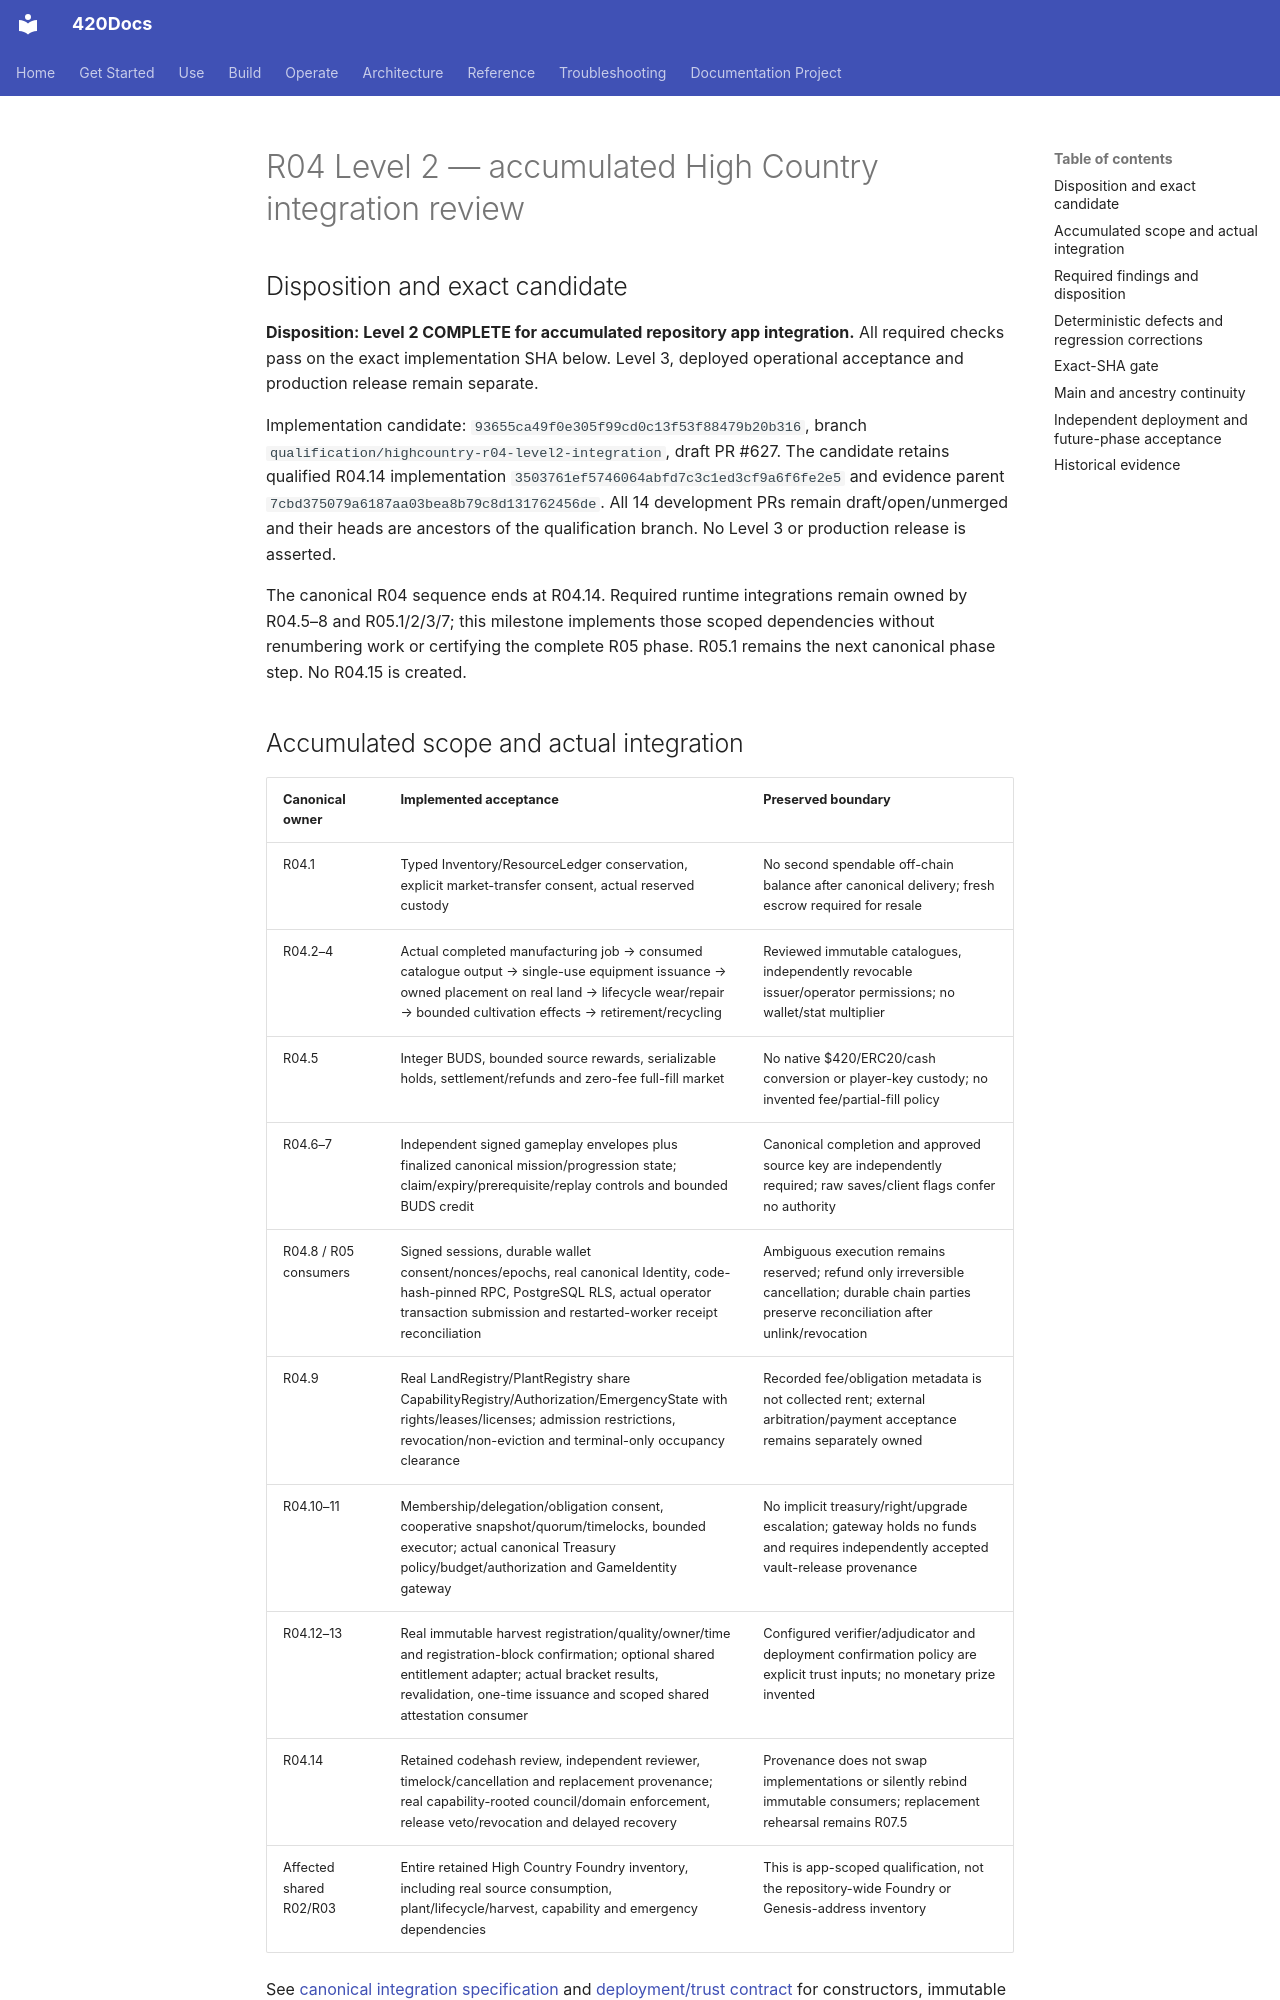

repository: abvhiael/420-integrated-v0.1 · page: highcountry/R04-LEVEL2-INTEGRATION-REVIEW/index.html · generator: mkdocs

# R04 Level 2 — accumulated High Country integration review

## Disposition and exact candidate

**Disposition: Level 2 COMPLETE for accumulated repository app integration.** All required checks pass on the exact implementation SHA below. Level 3, deployed operational acceptance and production release remain separate.

Implementation candidate: `93655ca49f0e305f99cd0c13f53f88479b20b316`, branch `qualification/highcountry-r04-level2-integration`, draft PR #627. The candidate retains qualified R04.14 implementation `3503761ef5746064abfd7c3c1ed3cf9a6f6fe2e5` and evidence parent `7cbd375079a6187aa03bea8b79c8d131762456de`. All 14 development PRs remain draft/open/unmerged and their heads are ancestors of the qualification branch. No Level 3 or production release is asserted.

The canonical R04 sequence ends at R04.14. Required runtime integrations remain owned by R04.5–8 and R05.1/2/3/7; this milestone implements those scoped dependencies without renumbering work or certifying the complete R05 phase. R05.1 remains the next canonical phase step. No R04.15 is created.

## Accumulated scope and actual integration

| Canonical owner | Implemented acceptance | Preserved boundary |
|---|---|---|
| R04.1 | Typed Inventory/ResourceLedger conservation, explicit market-transfer consent, actual reserved custody | No second spendable off-chain balance after canonical delivery; fresh escrow required for resale |
| R04.2–4 | Actual completed manufacturing job → consumed catalogue output → single-use equipment issuance → owned placement on real land → lifecycle wear/repair → bounded cultivation effects → retirement/recycling | Reviewed immutable catalogues, independently revocable issuer/operator permissions; no wallet/stat multiplier |
| R04.5 | Integer BUDS, bounded source rewards, serializable holds, settlement/refunds and zero-fee full-fill market | No native $420/ERC20/cash conversion or player-key custody; no invented fee/partial-fill policy |
| R04.6–7 | Independent signed gameplay envelopes plus finalized canonical mission/progression state; claim/expiry/prerequisite/replay controls and bounded BUDS credit | Canonical completion and approved source key are independently required; raw saves/client flags confer no authority |
| R04.8 / R05 consumers | Signed sessions, durable wallet consent/nonces/epochs, real canonical Identity, code-hash-pinned RPC, PostgreSQL RLS, actual operator transaction submission and restarted-worker receipt reconciliation | Ambiguous execution remains reserved; refund only irreversible cancellation; durable chain parties preserve reconciliation after unlink/revocation |
| R04.9 | Real LandRegistry/PlantRegistry share CapabilityRegistry/Authorization/EmergencyState with rights/leases/licenses; admission restrictions, revocation/non-eviction and terminal-only occupancy clearance | Recorded fee/obligation metadata is not collected rent; external arbitration/payment acceptance remains separately owned |
| R04.10–11 | Membership/delegation/obligation consent, cooperative snapshot/quorum/timelocks, bounded executor; actual canonical Treasury policy/budget/authorization and GameIdentity gateway | No implicit treasury/right/upgrade escalation; gateway holds no funds and requires independently accepted vault-release provenance |
| R04.12–13 | Real immutable harvest registration/quality/owner/time and registration-block confirmation; optional shared entitlement adapter; actual bracket results, revalidation, one-time issuance and scoped shared attestation consumer | Configured verifier/adjudicator and deployment confirmation policy are explicit trust inputs; no monetary prize invented |
| R04.14 | Retained codehash review, independent reviewer, timelock/cancellation and replacement provenance; real capability-rooted council/domain enforcement, release veto/revocation and delayed recovery | Provenance does not swap implementations or silently rebind immutable consumers; replacement rehearsal remains R07.5 |
| Affected shared R02/R03 | Entire retained High Country Foundry inventory, including real source consumption, plant/lifecycle/harvest, capability and emergency dependencies | This is app-scoped qualification, not the repository-wide Foundry or Genesis-address inventory |

See [canonical integration specification](R04-LEVEL2-CANONICAL-INTEGRATION.md) and [deployment/trust contract](DEPLOYMENT-AND-TRUST.md) for constructors, immutable bindings, domain semantics, source roles and operational inputs.
